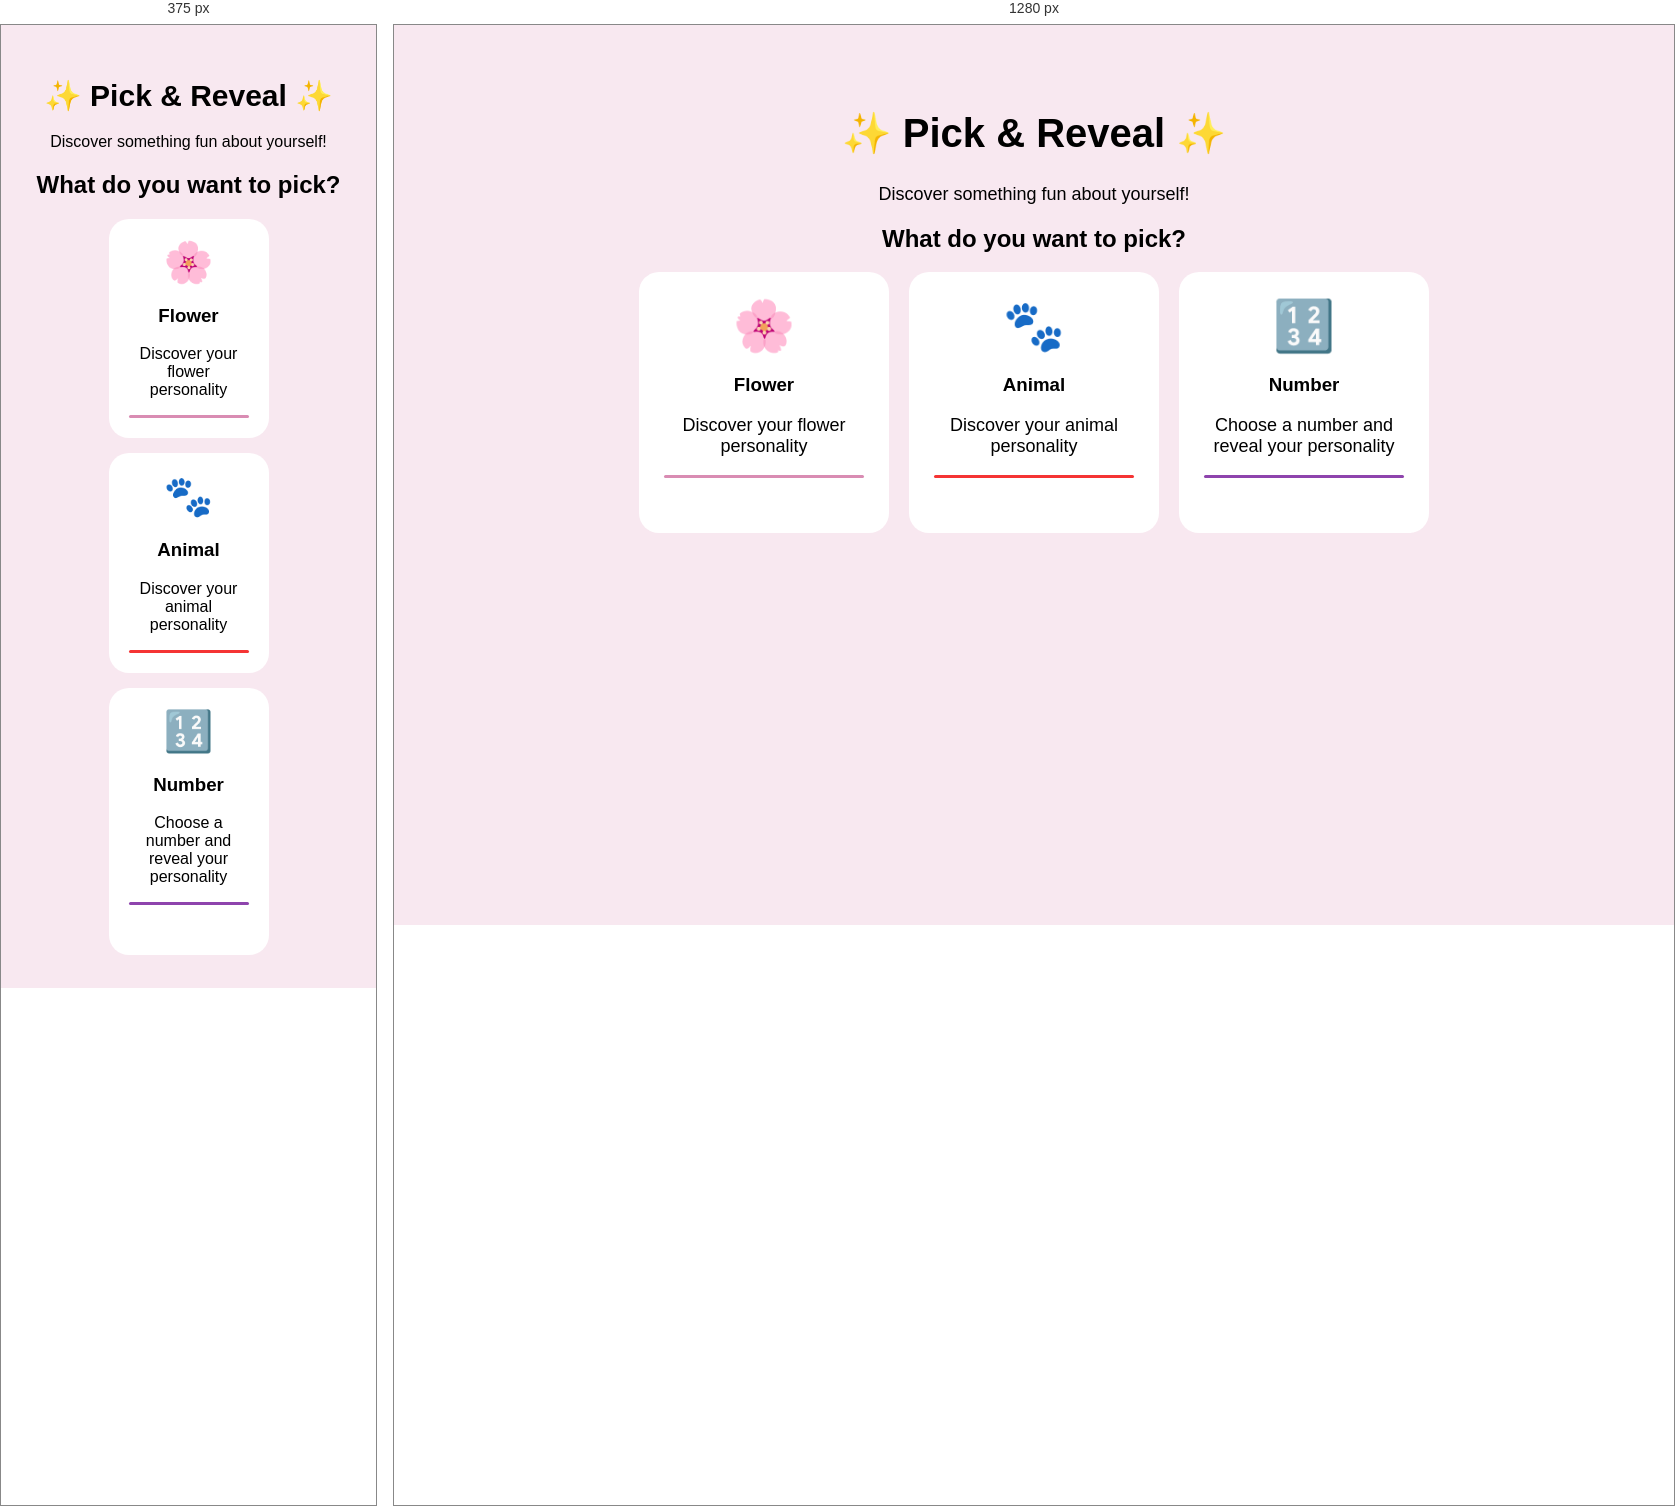
Rendered at 375 px and 1280 px, left to right.

<!-- file: index.html -->
<!DOCTYPE html>
<html>
<head>
    <title>Pick & Reveal</title>
    <link rel="stylesheet" href="reveal.css">
</head>

<body>

    <div class="container">

        <h1>✨ Pick & Reveal ✨</h1>

        <p>Discover something fun about yourself!</p>

        <h2>What do you want to pick?</h2>

        <div class="choices">

            <a href="flower.html" class="choice">
               <div class="emoji">🌸</div>
               <h3>Flower</h3>
               <p>Discover your flower personality</p>
               <div class="card-line"></div>
            </a>

            <a href="animal.html" class="choice">
               <div class="emoji">🐾</div>
               <h3>Animal</h3>
               <p>Discover your animal personality</p>
               <div class="animal-line"></div>
            </a>

            <a href="number.html" class="choice">
                <div class="emoji">🔢</div>
                <h3>Number</h3>
                <p>Choose a number and reveal your personality</p>
                <div class="number-line"></div>
            </a>

        </div>

    </div>

</body>
</html>


/* @media block from reveal.css */
@media (max-width: 600px) {

    .container {
        padding: 25px 15px;
    }

    h1 {
        font-size: 30px;
    }

    p {
        font-size: 16px;
    }

    .choices {
        gap: 15px;
    }

   .choice {
        width: 160px;
        padding: 20px;
        box-sizing: border-box;
    }

    .emoji {
        font-size: 40px;
    }
}